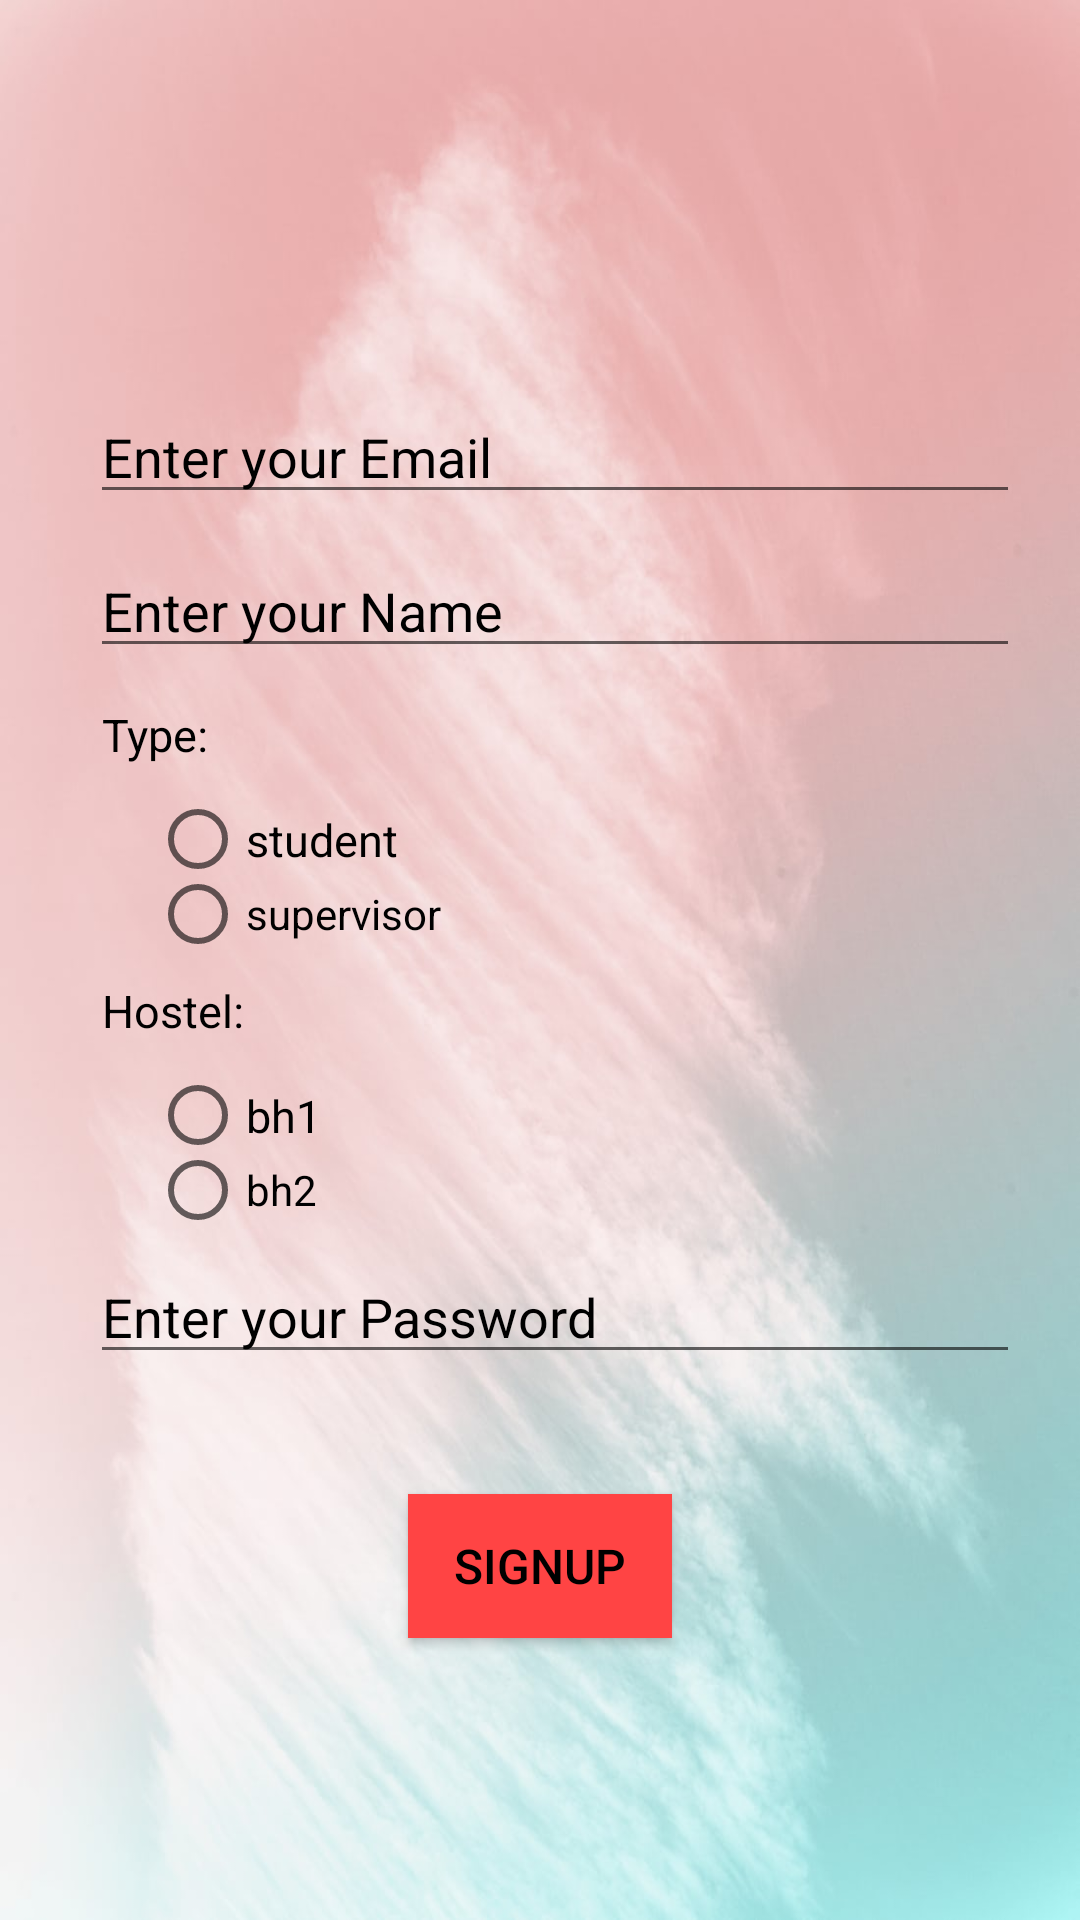

Here is an Android app screen rendered from its layout file. Give the layout XML and the strings, colors and styles it references.
<!-- AndroidManifest.xml: application theme AppTheme -->
<!-- res/layout/activity_signup.xml -->
<?xml version="1.0" encoding="utf-8"?>
<LinearLayout xmlns:android="http://schemas.android.com/apk/res/android"
    xmlns:app="http://schemas.android.com/apk/res-auto"
    xmlns:tools="http://schemas.android.com/tools"
    android:layout_width="match_parent"
    android:layout_height="match_parent"
    android:orientation="vertical"
    android:background="@drawable/login_back"
    tools:context=".Activity.SignupActivity">



    <EditText
        android:id="@+id/input_email"
        android:layout_width="match_parent"
        android:layout_height="wrap_content"
        android:layout_marginLeft="30dp"
        android:layout_marginTop="130dp"
        android:layout_marginRight="20dp"
        android:hint="Enter your Email"
        android:inputType="textEmailAddress"
        android:textColor="@android:color/black"
        android:textColorHint="@android:color/black"

        />

    <EditText
        android:id="@+id/input_name"
        android:layout_width="match_parent"
        android:layout_height="wrap_content"
        android:layout_marginLeft="30dp"
        android:layout_marginTop="10dp"
        android:layout_marginRight="20dp"
        android:hint="Enter your Name"
        android:inputType="text"
        android:textColor="@android:color/black"
        android:textColorHint="@android:color/black"

        />

    <TextView
        android:layout_width="match_parent"
        android:layout_height="30dp"
        android:text="Type:"
        android:layout_marginTop="12dp"
        android:layout_marginLeft="34dp"
        android:textSize="15dp"
        android:textColor="@android:color/black"/>


    <RadioGroup
        android:layout_width="match_parent"
        android:layout_height="wrap_content"
        android:id="@+id/radio_role"

        >

        <RadioButton
            android:layout_width="match_parent"
            android:layout_height="20dp"
            android:layout_marginTop="5dp"
            android:layout_marginLeft="50dp"
            android:checked="false"
            android:textSize="15dp"
            android:textColor="@android:color/primary_text_light"
            android:id="@+id/radiobutton_student"
            android:text="@string/student"
            />

        <RadioButton
            android:layout_width="match_parent"
            android:layout_height="20dp"
            android:layout_marginTop="5dp"
            android:layout_marginStart="50dp"
            android:id="@+id/radiobutton_supervisor"
            android:text="@string/supervisor"
            android:checked="false"
            android:textColor="@android:color/primary_text_light"
            />



    </RadioGroup>
    <TextView
        android:layout_width="match_parent"
        android:layout_height="30dp"
        android:text="Hostel:"
        android:layout_marginTop="12dp"
        android:layout_marginLeft="34dp"
        android:textSize="15dp"
        android:textColor="@android:color/black"/>
    <RadioGroup
        android:layout_width="match_parent"
        android:layout_height="wrap_content"
        android:id="@+id/radio_building"

        >

        <RadioButton
            android:layout_width="match_parent"
            android:layout_height="20dp"
            android:layout_marginTop="5dp"
            android:layout_marginLeft="50dp"
            android:checked="false"
            android:textSize="15dp"
            android:textColor="@android:color/primary_text_light"
            android:id="@+id/radiobutton_bh1"
            android:text="@string/BH1"
            />

        <RadioButton
            android:layout_width="match_parent"
            android:layout_height="20dp"
            android:layout_marginTop="5dp"
            android:layout_marginStart="50dp"
            android:id="@+id/radiobutton_bh2"
            android:text="@string/BH2"
            android:checked="false"
            android:textColor="@android:color/primary_text_light"
            />



    </RadioGroup>
  




    <EditText
        android:id="@+id/input_password"
        android:layout_width="match_parent"
        android:layout_height="wrap_content"
        android:layout_below="@+id/input_email"
        android:layout_marginLeft="30dp"
        android:layout_marginTop="10dp"
        android:layout_marginRight="20dp"
        android:hint="Enter your Password"
        android:inputType="textPassword"
        android:textColor="@android:color/black"
        android:textColorHint="@android:color/black"

        />

    <Button
        android:id="@+id/login"
        android:layout_width="wrap_content"
        android:layout_height="wrap_content"
        android:layout_below="@+id/input_password"
        android:layout_gravity="center"
        android:layout_marginTop="40dp"
        android:background="@android:color/holo_red_light"
        android:text="SignUp"
        android:textColor="@android:color/black"
        android:textSize="16dp" />



</LinearLayout>
<!-- resources referenced by this layout -->
<resources>
  <!-- drawable login_back: jpeg bitmap (drawable, 65326 bytes) -->
  <string name="BH1">bh1</string>
  <string name="BH2">bh2</string>
  <string name="student">student</string>
  <string name="supervisor">supervisor</string>
  <style name="AppTheme" parent="Theme.AppCompat.Light.DarkActionBar">
          
          <item name="colorPrimary">@color/colorPrimary</item>
          <item name="colorPrimaryDark">@color/colorPrimaryDark</item>
          <item name="colorAccent">@color/colorAccent</item>
      </style>
  <color name="colorPrimary">#F8B9F7</color>
  <color name="colorPrimaryDark">#F417E9</color>
  <color name="colorAccent">#03DAC5</color>
</resources>
